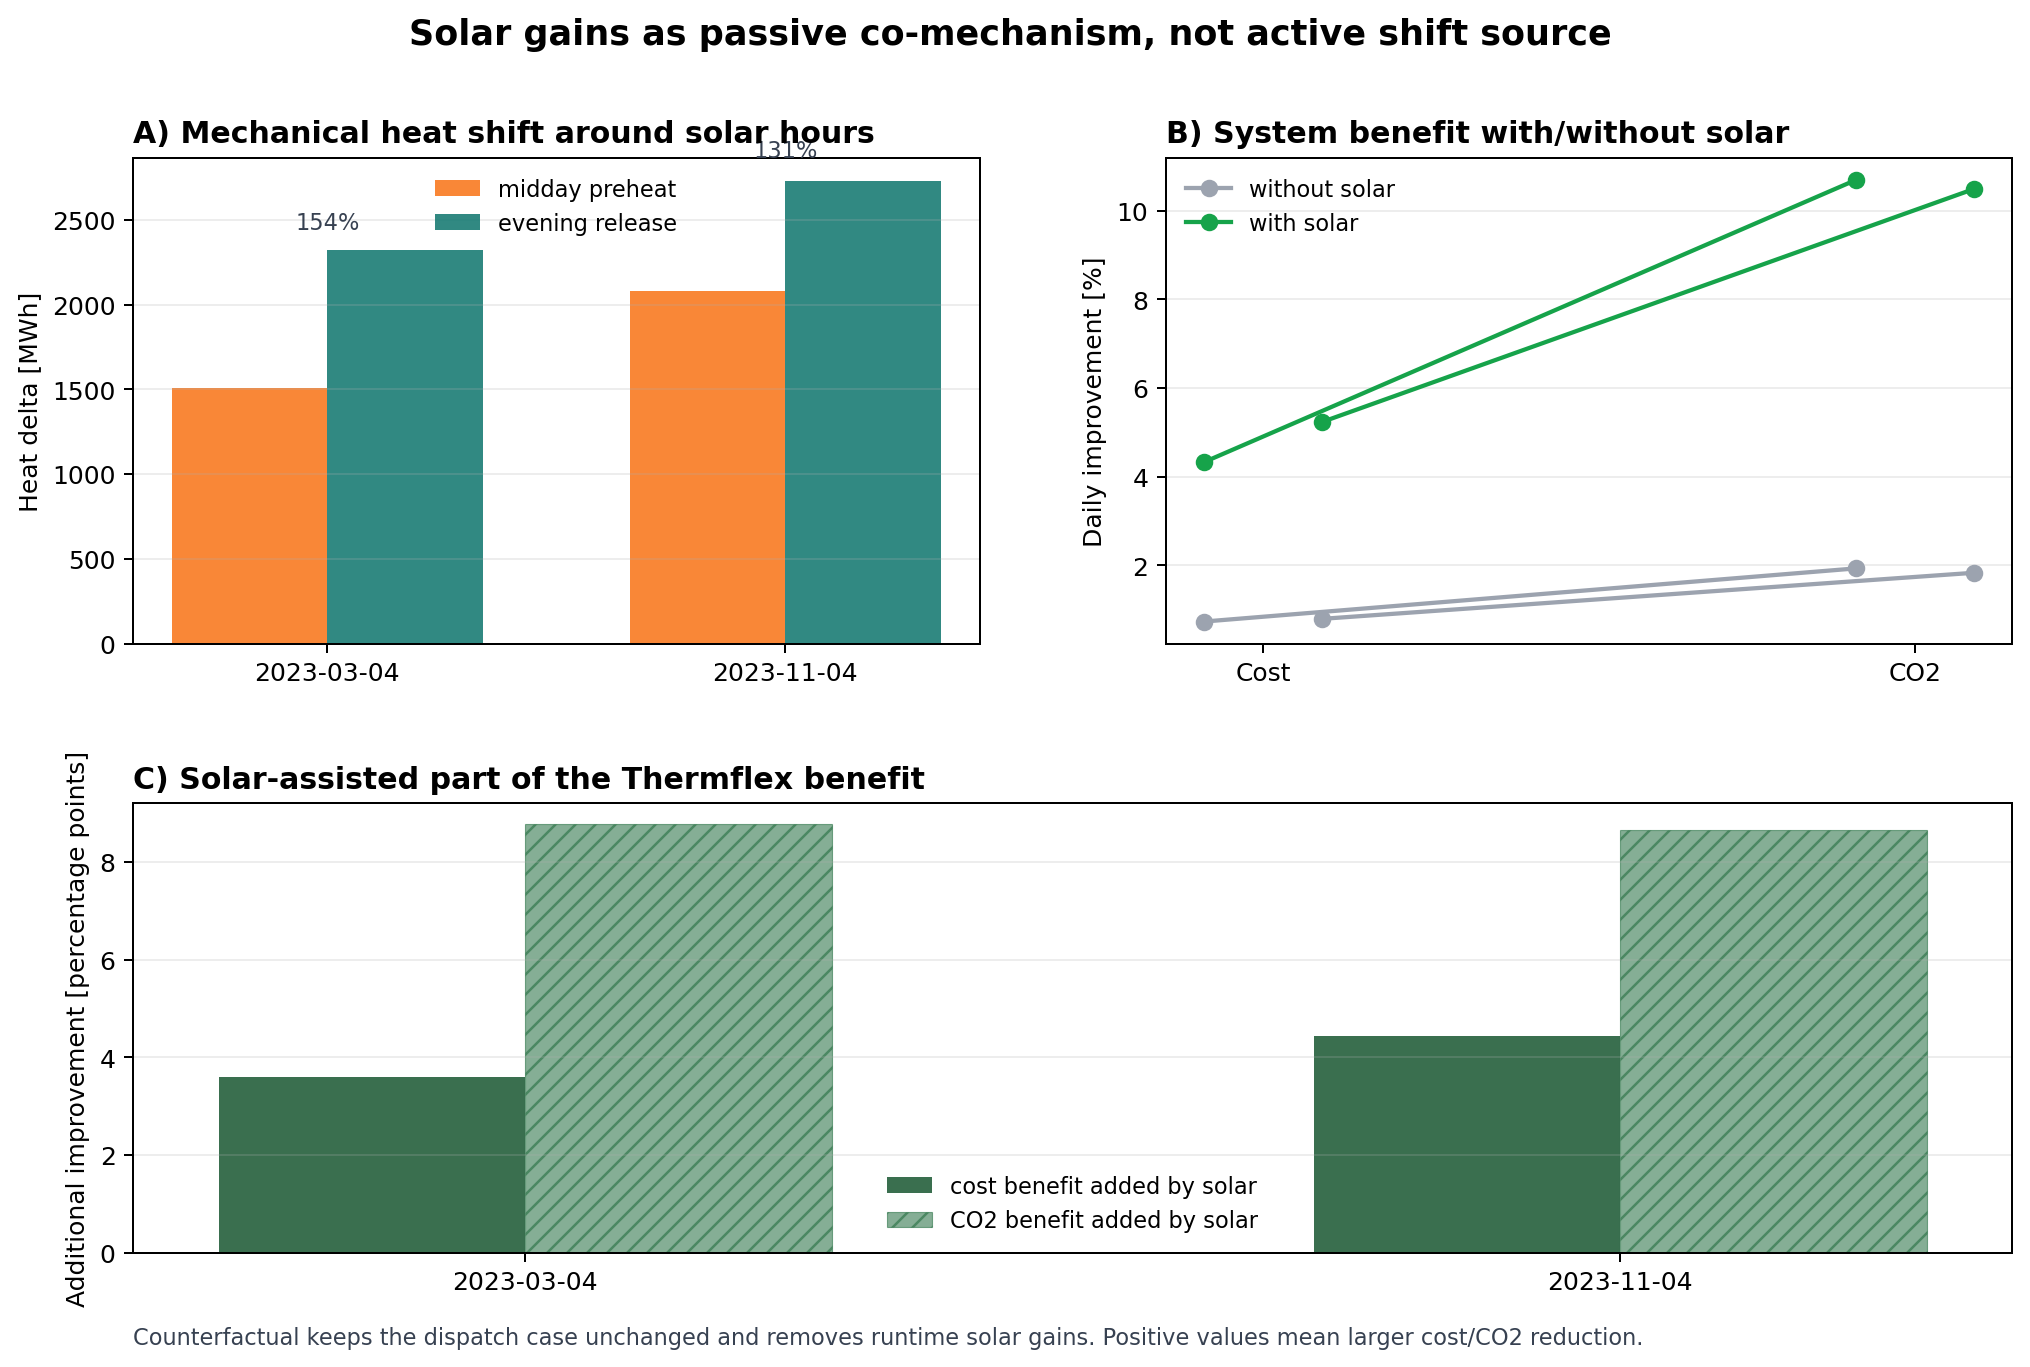

The data file committed next to this chart (first rows):
day, midday_preheat_window, midday_preheat_mwh, evening_release_window, evening_release_mwh, cost_change_with_solar, cost_change_without_solar, co2_change_with_solar, co2_change_without_solar, interpretation, cost_solar_assist_pct_point, co2_solar_assist_pct_point, release_over_preheat_pct
2023-03-04, 10:00-14:00, 1508, 18:00-22:00, 2325, -4.33, -0.73, -10.7, -1.93, Strong midday preheat followed by strong…, 3.6, 8.77, 154.2
2023-11-04, 10:00-14:00, 2079, 18:00-22:00, 2731, -5.23, -0.79, -10.49, -1.83, Same pattern as 2023-03-04, with even st…, 4.44, 8.66, 131.4
